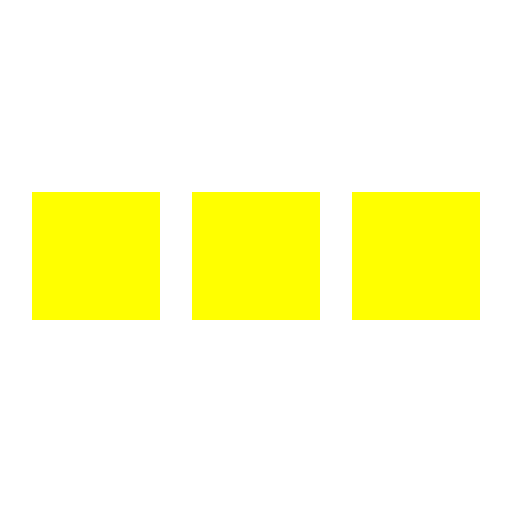
t = 0.00 s
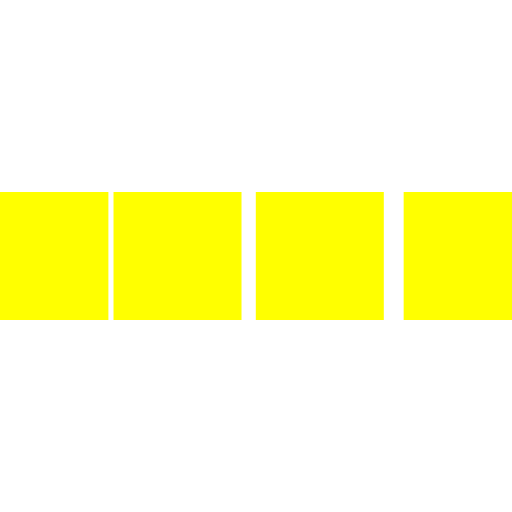
t = 0.10 s
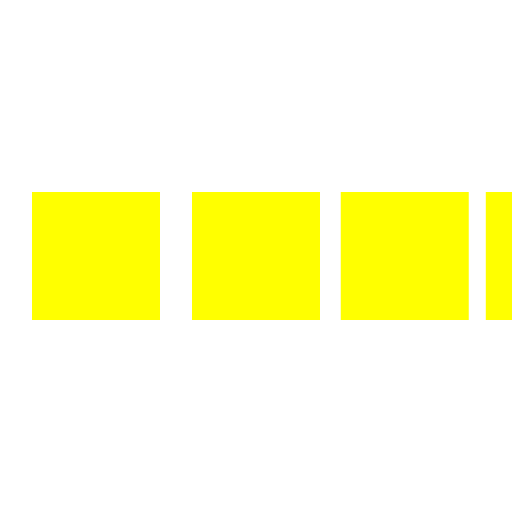
t = 0.30 s
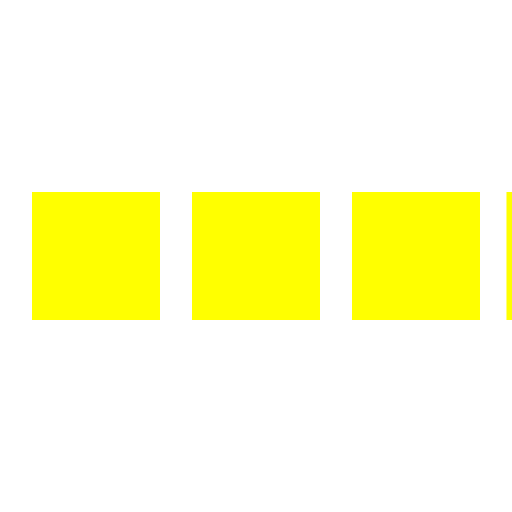
t = 0.40 s
t = 0.50 s: frame unchanged from t = 0.00 s, image omitted
t = 0.70 s: frame unchanged from t = 0.00 s, image omitted

The animated SVG that drew these frames (rendered in a browser with its animation timeline set to each time). Animation: 4 SMIL elements (animateTransform=4); one cycle of 0.80 s, repeats indefinitely.

<svg xmlns="http://www.w3.org/2000/svg" viewBox="0 0 32 32" width="32" height="32" fill="yellow">
  <path transform="translate(-8 0)" d="M0 12 V20 H8 V12z"> 
    <animateTransform attributeName="transform" type="translate" values="-8 0; 2 0; 2 0;" dur="0.8s" repeatCount="indefinite" begin="0" keytimes="0;.25;1" keySplines="0.2 0.2 0.4 0.8;0.2 0.6 0.4 0.8" calcMode="spline"  />
  </path>
  <path transform="translate(2 0)" d="M0 12 V20 H8 V12z"> 
    <animateTransform attributeName="transform" type="translate" values="2 0; 12 0; 12 0;" dur="0.8s" repeatCount="indefinite" begin="0" keytimes="0;.35;1" keySplines="0.2 0.2 0.4 0.8;0.2 0.6 0.4 0.8" calcMode="spline"  />
  </path>
  <path transform="translate(12 0)" d="M0 12 V20 H8 V12z"> 
    <animateTransform attributeName="transform" type="translate" values="12 0; 22 0; 22 0;" dur="0.8s" repeatCount="indefinite" begin="0" keytimes="0;.45;1" keySplines="0.2 0.2 0.4 0.8;0.2 0.6 0.4 0.8" calcMode="spline"  />
  </path>
  <path transform="translate(24 0)" d="M0 12 V20 H8 V12z"> 
    <animateTransform attributeName="transform" type="translate" values="22 0; 32 0; 32 0;" dur="0.8s" repeatCount="indefinite" begin="0" keytimes="0;.55;1" keySplines="0.2 0.2 0.4 0.8;0.2 0.6 0.4 0.8" calcMode="spline"  />
  </path>
</svg>
